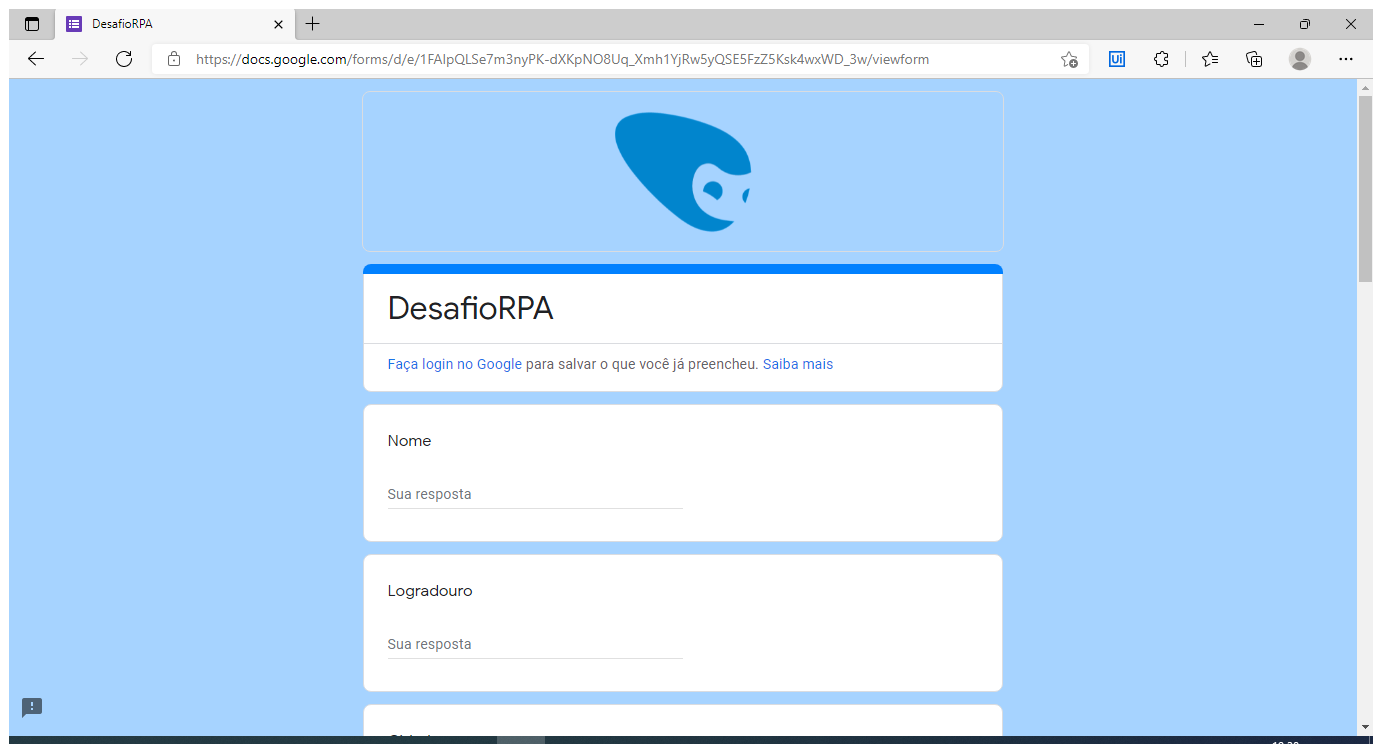
Workflow: Main

Step 1: Use Browser Edge: DesafioRPA in window 'DesafioRPA' (msedge.exe)

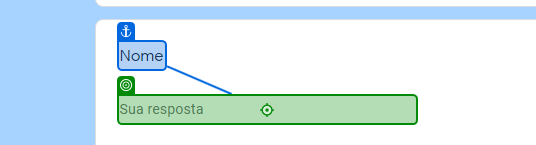
Step 2: type "[linha("Nome").tostring]" into 'Nome'

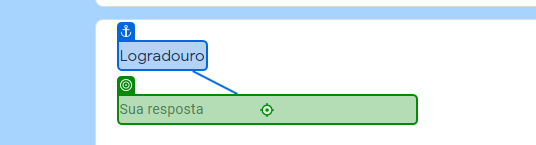
Step 3: type "[linha("Logradouro").tostring]" into 'Logradouro'

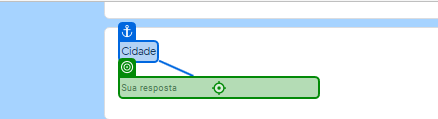
Step 4: type "[linha("Cidade").tostring]" into 'Cidade'

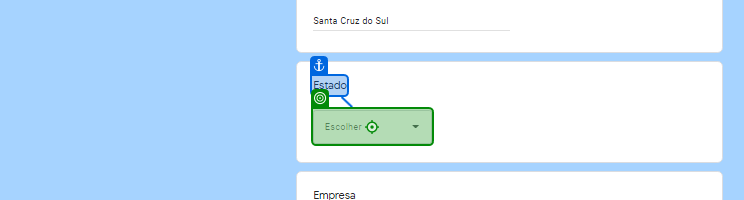
Step 5: click on 'Estado'

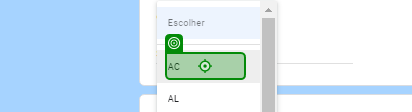
Step 6: click

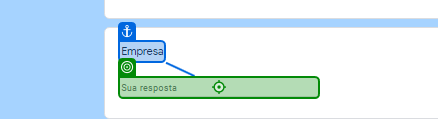
Step 7: type "[linha("Empresa").tostring]" into 'Empresa'

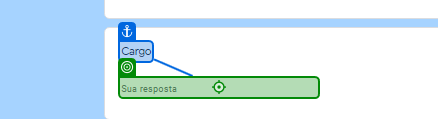
Step 8: type "[linha("Cargo").tostring]" into 'Cargo'

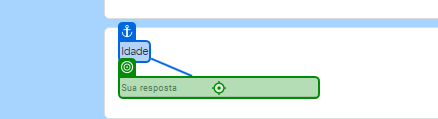
Step 9: type "[linha("Idade").tostring]" into 'Idade'

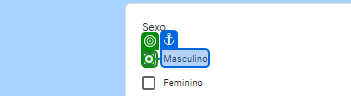
Step 10 [then]: click on 'Masculino'

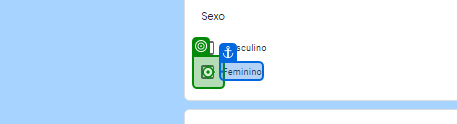
Step 11 [else]: click on 'Feminino'

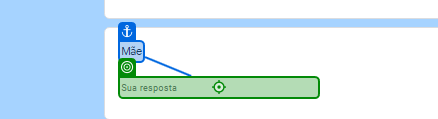
Step 12: type "[linha("Mãe").tostring]" into 'Mãe'

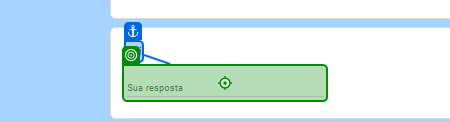
Step 13: type "[linha("Pai").tostring]" into 'Pai'

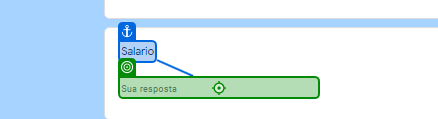
Step 14: type "[linha("Salario").tostring]" into 'Salario'

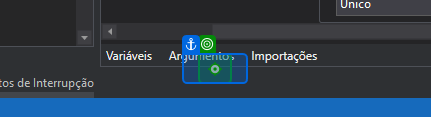
Step 15: click on 'Enviar'

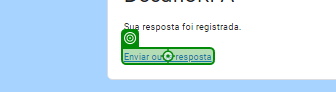
Step 16: click on 'Enviar outra resposta'